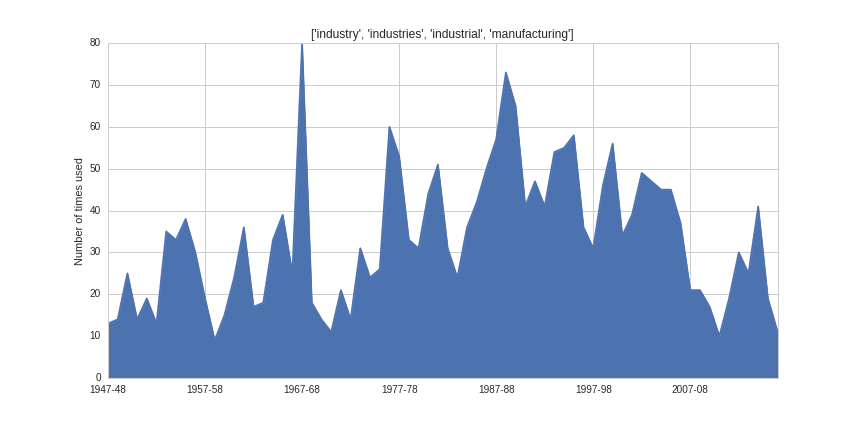

The file beside this chart, header and first rows:
1947-48, 13
1948-49, 14
1949-50, 25
1950-51, 14
1951-52, 19
1952-53, 13
1953-54, 35
1954-55, 33
1955-56, 38
1956-57, 30
1957-58, 19
1958-59, 9
1959-60, 15
1960-61, 24
1961-62, 36
1962-63, 17
1963-64, 18
1964-65, 33
1965-66, 39
1966-67, 25
1967-68, 80
1968-69, 18
1969-70, 14
1970-71, 11
1971-72, 21
1972-73, 14
1973-74, 31
1974-75, 24
1975-76, 26
1976-77, 60
1977-78, 53
1978-79, 33
1979-80, 31
1980-81, 44
1981-82, 51
1982-83, 31
1983-84, 24
1984-85, 36
1985-86, 42
1986-87, 50
1987-88, 57
1988-89, 73
1989-90, 65
1990-91, 41
1991-92, 47
1992-93, 41
1993-94, 54
1994-95, 55
1995-96, 58
1996-97, 36
1997-98, 31
1998-99, 46
1999-2000, 56
2000-01, 34
2001-02, 39
2002-03, 49
2003-04, 47
2004-05, 45
2005-06, 45
2006-07, 37
2007-08, 21
... 9 more rows
